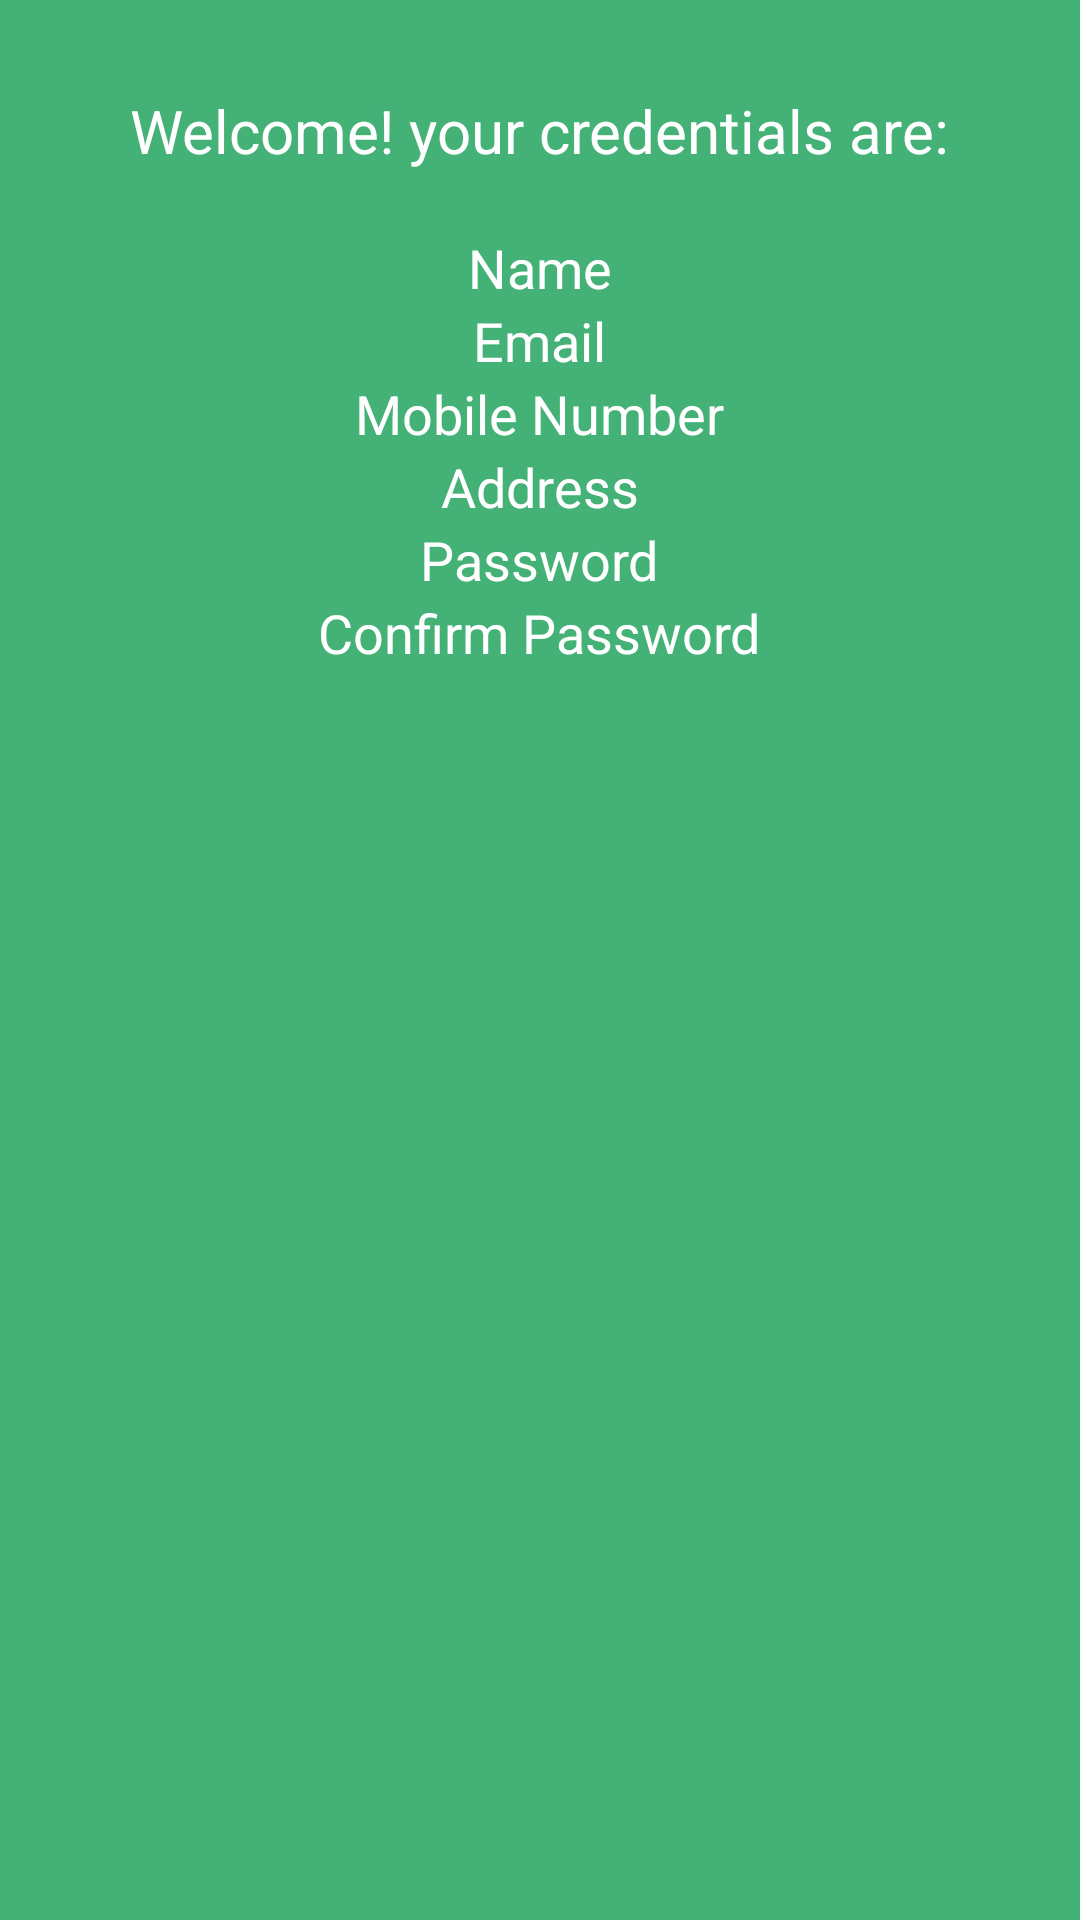

Here is an Android app screen rendered from its layout file. Give the layout XML and the strings, colors and styles it references.
<!-- AndroidManifest.xml: application theme Theme.FoodApp -->
<!-- res/layout/activity_after_registration_and_forgot_password.xml -->
<?xml version="1.0" encoding="utf-8"?>
<RelativeLayout xmlns:android="http://schemas.android.com/apk/res/android"
    xmlns:app="http://schemas.android.com/apk/res-auto"
    xmlns:tools="http://schemas.android.com/tools"
    android:layout_width="match_parent"
    android:layout_height="match_parent"
    android:background="@color/green"
    tools:context=".activity.AfterRegistrationAndForgotPasswordActivity">

    <LinearLayout
        android:layout_width="match_parent"
        android:layout_height="match_parent"
        android:orientation="vertical"
        android:elevation="1dp">

        <TextView
            android:layout_width="wrap_content"
            android:layout_height="wrap_content"
            android:layout_gravity="center_horizontal"
            android:layout_marginTop="30dp"
            android:text="Welcome! your credentials are:"
            android:textSize="20sp"
            android:textColor="@color/white"
            />

        <TextView
            android:id="@+id/txtName"
            android:layout_width="wrap_content"
            android:layout_height="wrap_content"
            android:layout_gravity="center_horizontal"
            android:layout_marginTop="20dp"
            android:text="Name"
            android:textColor="@color/white"
            android:textSize="18sp"/>

        <TextView
            android:id="@+id/txtEmail"
            android:layout_width="wrap_content"
            android:layout_height="wrap_content"
            android:layout_gravity="center_horizontal"
            android:text="Email"
            android:textColor="@color/white"
            android:textSize="18sp"
            />

        <TextView
            android:id="@+id/txtMobileNumber"
            android:layout_width="wrap_content"
            android:layout_height="wrap_content"
            android:layout_gravity="center_horizontal"
            android:text="Mobile Number"
            android:textColor="@color/white"
            android:textSize="18sp"/>
        <TextView
            android:id="@+id/txtDeliveryAddress"
            android:layout_width="wrap_content"
            android:layout_height="wrap_content"
            android:layout_gravity="center_horizontal"
            android:text="Address"
            android:textColor="@color/white"
            android:textSize="18sp"/>
        <TextView
            android:id="@+id/txtPassword"
            android:layout_width="wrap_content"
            android:layout_height="wrap_content"
            android:layout_gravity="center_horizontal"
            android:text="Password"
            android:textColor="@color/white"
            android:textSize="18sp"/>
        <TextView
            android:id="@+id/txtConfPassword"
            android:layout_width="wrap_content"
            android:layout_height="wrap_content"
            android:layout_gravity="center_horizontal"
            android:text="Confirm Password"
            android:textColor="@color/white"
            android:textSize="18sp"/>

    </LinearLayout>

</RelativeLayout>
<!-- resources referenced by this layout -->
<resources>
  <color name="green">#44B176</color>
  <color name="white">#FFFFFFFF</color>
  <style name="Theme.FoodApp" parent="Base.Theme.FoodApp" />
  <style name="Base.Theme.FoodApp" parent="Theme.AppCompat.DayNight.NoActionBar">
          
          
      </style>
</resources>
